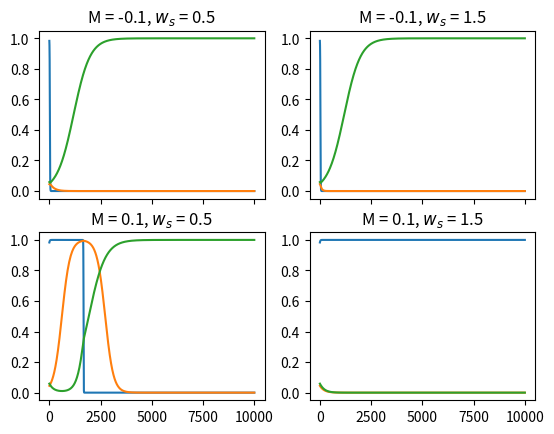

Reproduce this figure in Python.
# -*- coding: utf-8 -*-
"""
Created on Mon Jun 15 11:40:32 2026

@author: jjohnson16

This is code testing the numerical thresholds

For stability of fixed points.

This tests FP 5 stability

Need to test cases:
    
1. M < 0, wd < ws (unstable)
2. M <0, wd > ws (unstable)
3. M <0, wd = ws (unstable)
4. M = 0, wd < ws (unstable)
5. M = 0, wd > ws (unstable)
6. M = 0, wd = ws (unstable)
7. M >0, wd < ws (stable)
8. M >0, wd > ws (unstable)
9. M >0, wd = ws (unstsable)


"""

# data stuff
import numpy as np
import matplotlib.pyplot as plt

# ode function
from scipy.integrate import solve_ivp
# timer
#import time

# Parameters





# amount of work needed to improve skill
ws = 1/2

# time scale for w
a = 0.01
# time scale for s
b = 0.01
# time scale for P 
g = 0.01



#sai = 1.3*smax



# productivity skill threshold
sp = 1/2




# Motivation Array
Ms = np.array([-0.1,0.1])
#sais = np.array([sp/2,3*sp/2])
wss = [1/2, 3/2]

M =1



# skill of ai array
sai = 3*sp/2


# FP 1
w0 = 1
s0 = 0
P0 = 0
y0 = [w0, s0, P0]
y0 = y0 +np.array([-np.random.uniform(0,0.1), np.random.uniform(0,0.1),np.random.uniform(0,0.1)])

# function for ODE
def fun(t,y):
  dwdt =  y[0]*(1-y[0])*(M-y[2]) # equation for dw/dt
  dsdt = b*(y[0]-ws)*(1-y[1])*y[1] # equation for ds/dt
  dPdt = g*((y[1]-sp)*y[0]+ ((sai-sp))*(1-y[0]))*(1-y[2])*y[2] # equation for dP/dt
  return [dwdt, dsdt, dPdt] # return array for dw/dt ds/dt


tspan = [0,10000]

fig, axs = plt.subplots(len(Ms), len(wss))
for i in range(len(Ms)):
    M =Ms[i]
    for j in range(len(wss)):
        ws= wss[j]
        sol = solve_ivp(fun, tspan, y0, method = 'RK45',atol=1e-10,rtol=1e-8) 
        [w,s,P] = sol.y
        t1 = sol.t
        axs[i, j].plot(t1,w,t1,s,t1,P)
        if i == 0:
            axs[i, j].set_xticklabels([])
        axs[i, j].set_title(f"M = {M}, $w_{{s}}$ = {ws}")
    



#plt.ylabel("Function Values")
plt.show()

#fig2 =plt.figure()
#for i in range(len(Ms)):
   # M =Ms[i]
    #for j in range(len(sais)):
     #   sai= sais[j]
    #    sol = solve_ivp(fun, tspan, y0, method = 'RK45',atol=1e-10,rtol=1e-8) 
   #     [w,s,P] = sol.y
  #      t1 = sol.t
  #      axs2 = fig2.add_subplot(9,i+1,j+1,projection='3d')
 #       axs2.plot(w,s,P,label='Phase Curve')
       #axs2.legend()


#plt.show()
